pico-8 play session: no input (idle), after a click and taps of 🅾, ❎, 🅾+❎, 🅾 in the second before t = 0

[t = 1 s] idle ~1s (no d-pad/buttons)
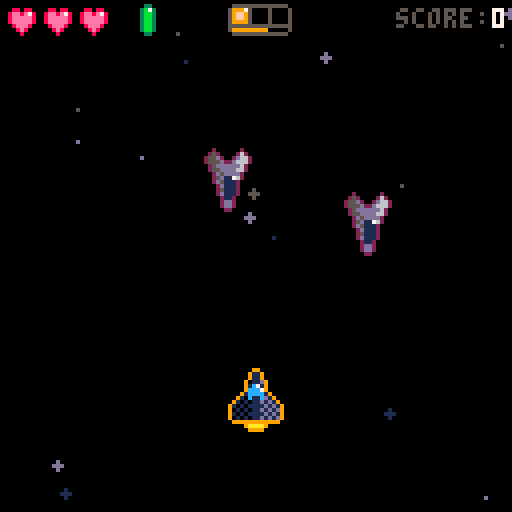
[t = 8 s] idle ~8s (no d-pad/buttons)
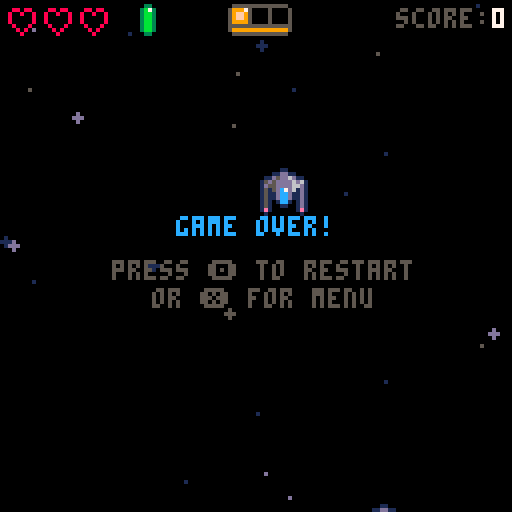

pico-8 cartridge
version 42
__lua__
-- ftf
-- by muffinman


----------------
----- INIT -----
----------------

function init_ship()
  ship = {
    x = 64,
    y = 100,
    speed = 3,

    shield = 0,

    lives = 3,
    hp = 10,
    max_hp = 10,
    energy = 3,
    max_energy = 3,

    power = 1,

    super = 2,

    fly_away_frame = -1,
    flown_away = false,

    r = 4,
    c = { x = 0, y = -1 },

    sprite = {
      still = { { 0, 1 }, { 16, 17 } },
      right = { { 2, 3 }, { 18, 19 } },
      left = { { 4, 5 }, { 20, 21 } },
    },

    x_dir = "still",
    y_dir = "up",

    animation_thrusters = {
      still = {
        still = { 32, 33 },
        up = { 34, 35 },
        down = { { { 36, 37 } }, { { 38, 39 } } }
      },
      right = {
        still = { 48, 49 },
        up = { 49, 50 },
        down = { 53, 54 }
      },
      left = {
        still = { 48, 51 },
        up = { 51, 52 },
        down = { 55, 56 }
      },
    },

    down_offsets = {
      still = { x = 0, y = -4, },
      right = { x = -4, y = -4, },
      left = { x = 4, y = -4, },
    },

    moved_to_boss_fight_position = false,

    draw = function()
      if (ship.lives == 0 or ship.hp == 0) then
        return
      end

      palt(0, false) -- make black non transparent
      palt(2, true)  -- ship transparent color
      local sprite = ship.sprite[ship.x_dir]
      multi_spr(sprite, ship.x, ship.y)
      palt()

      local thrusters = ship.animation_thrusters[ship.x_dir][ship.y_dir]
      local thrusters_offset = { x = 0, y = 10 }

      if (ship.y_dir == "down") then
        thrusters_offset = ship.down_offsets[ship.x_dir]
      end
      animate(thrusters, ship.x + thrusters_offset.x, ship.y + thrusters_offset.y, 5)

      -- hp and shield
      local won = ship.fly_away_frame > 0 or ship.flown_away == true

      if is_boss_fight_pending() == false and won == false then
        local shield_left = flr(ship.x - 2 - (ship.shield - 1) * 5 / 2)
        for i = 1, ship.shield do
          spr(221, shield_left + (i - 1) * 5, ship.y - 16)
        end

        -- hp
        draw_hp_bar(ship.hp, ship.max_hp, 95, 101)

        -- energy
        for i = 1, ship.energy do
          spr(202, 4, 116 - (i - 1) * 4)
        end
      end

      draw_col(ship)
    end
  }
end

function init_level()
  play_music()

  init_ship()

  score = 0
  added_boss_score = false

  hiscore = dget(50)
  hiscore_saved = false

  level_frame = 0

  game_over_start_frame = 0

  boss = {
    hp = 16,
    max_hp = 16,
    x = 64,
    y = -40,
    r = 40,
    c = { x = 0, y = -28 },
    moved_to_boss_fight_position = false,

    turn_start = -1,
    wind_up = 0,

    weak = 0,
    vulnerable = 0,

    sprite = {
      { 128, 129, 130, 131, 132, 133, 134, 135, 136 },
      { 144, 145, 146, 147, 148, 149, 150, 151, 152 },
      { 160, 161, 162, 163, 164, 165, 166, 167, 168 },
      { 176, 177, 178, 179, 180, 181, 182, 183, 184 }
    },
    sprite_halftone = {
      { 66,  67,  68,  69,  70,  71,  72,  73,  74 },
      { 82,  83,  84,  85,  86,  87,  88,  89,  90 },
      { 98,  99,  100, 101, 102, 103, 104, 105, 106 },
      { 114, 115, 116, 117, 118, 119, 120, 121, 122 }
    },

    move_key = "attack X2",
    move = function()
    end,

    set_next_move = function()
      if (boss.hp == boss.max_hp) then
        boss.move_key = "attack"
      else
        boss.move_key = rnd({ "attack", "heal" })
      end

      if (boss.move_key == "attack") then
        local bullets = ceil(rnd(3))
        boss.move = function(delta)
          boss_moves.attack(delta, bullets)
        end
        boss.move_key = boss.move_key .. " X" .. bullets
      else
        boss.move = boss_moves.heal
      end
    end,

    draw = function()
      if (boss.hp > 0) then
        local offset = 0
        if boss.moved_to_boss_fight_position then
          offset = flr(frame / 30) % 2

          if (ship.hp > 0) then
            -- move label
            print(boss.move_key, 64 - (#boss.move_key * 2), 1, 2)

            -- hp
            draw_hp_bar(boss.hp, boss.max_hp, 8, 12)
          end
        end

        palt(0, false) -- make black non transparent
        palt(7, true)  -- boss transparent color
        multi_spr(boss.sprite, boss.x, boss.y + offset)
        palt()

        if boss.weak > 0 then
          spr(218, boss.x + 40, boss.y + offset - 4)
          if boss.weak > 1 then
            print("X" .. boss.weak, boss.x + 50, boss.y + offset - 4, 14)
          end
        end
        if boss.vulnerable > 0 then
          spr(219, boss.x + 40, boss.y + offset - 12)
          if boss.vulnerable > 1 then
            print("X" .. boss.vulnerable, boss.x + 50, boss.y + offset - 12, 8)
          end
        end

        draw_col(boss)
      end
    end
  }

  boss_moves = {
    attack = function(delta, bullets)
      local x_positions = shuffle({ -6, 6, 0 })
      local start = 10
      -- boss move
      -- very dirty, but I was lazy to fix it

      for i = 1, bullets do
        local f = start + 12 * i - 1

        if (boss.wind_up == 0 and delta == f) then
          boss.wind_up = frame
        else
          if (f + 12) then
            spawn_enemy_bullet(boss, x_positions[i], 8)
          end
        end
      end
    end,
    heal = function(delta)
      -- delay a little bit
      if (boss.healed == true or delta < 20) then
        return;
      end

      local hp = flr(rnd(2)) + 1
      boss.hp = boss.hp + hp
      boss.healed = true
      play_sound(4)

      if (boss.hp > boss.max_hp) then
        boss.hp = boss.max_hp
      end
    end
  }

  boss.move = function(delta)
    boss_moves.attack(delta, 2)
  end

  card_sprites = {
    weak = {
      { 230, 231 },
      { 246, 247 }
    },
    bash = {
      { 232, 233 },
      { 248, 249 }
    },
    super = {
      { 234, 235 },
      { 250, 251 }
    },
    shield = {
      { 236, 237 },
      { 252, 253 }
    },
    attack = {
      { 238, 239 },
      { 254, 255 }
    },
  }

  sts = {
    turn = "player",
    selected_card = 1,
    mana = 3,
    deck = {
      "attack",
      "attack",
      "bash",
      "super",
      "attack",
      "shield",
      "shield",
      "attack",
      "attack",
      "shield",
      "weak",
      "attack",
      "shield",
      "shield",
    },
    pile = {},
    get_hand = function()
      local hand = {}
      for i = #sts.pile, #sts.pile - 4, -1 do
        if (i > 0) then
          add(hand, sts.pile[i])
          deli(sts.pile, i)
        end
      end

      -- we need to shuffle the pile again and deal the rest of the cards
      if (#hand < 5) then
        sts.pile = shuffle(sts.deck)
        for hand_index = 1, #hand do
          del(sts.pile, hand[hand_index])
        end


        for i = #sts.pile, 1, -1 do
          add(hand, sts.pile[i])
          deli(sts.pile, i)

          if (#hand == 5) then
            break
          end
        end
      end

      return hand
    end,
    hand = {},
    draw = function()
      if (is_boss_fight_pending() or ship.hp == 0) then
        return
      end

      local left = 64 - (8 * (#sts.hand - 1))

      if (sts.turn == "player") then
        for i = 1, #sts.hand do
          local card = sts.hand[i]

          if card != nil then
            local sprite = card_sprites[card]
            multi_spr(sprite, left + (i - 1) * 16, 116)
          end
        end

        local indicator_index = flr(frame / 20) % 2
        spr(198 + indicator_index, left + (sts.selected_card - 1) * 16 - 4, 100)
      end
    end,
    draw_pile = function()
      if (is_boss_fight_pending() or ship.hp == 0) then
        return
      end

      local top = 122 - #sts.pile * 4

      palt(0, false)
      palt(2, true)
      local card_sprite = { { 206, 207 }, { 222, 223 } }

      for i = 1, #sts.pile do
        multi_spr(card_sprite, 120, top + (i - 1) * 4)
      end

      palt()
    end,
  }

  sts.pile = shuffle(sts.deck);
  sts.hand = sts.get_hand();

  shot_delay = 8
  last_shot = -10 * shot_delay

  super_shot_delay = 60
  super_last_shot = -10 * super_shot_delay

  enemy_sprites = {
    {
      still = { { 6, 7 }, { 22, 23 } },
      right = { { 8, 9 }, { 24, 25 } },
      left = { { 10, 11 }, { 26, 27 } },
    },
    {
      still = { { 137, 138 }, { 153, 154 } },
      right = { { 137, 138 }, { 153, 154 } },
      left = { { 137, 138 }, { 153, 154 } },
    },
  }

  enemies = {}

  for i = 1, 5 do
    -- spawn first wave of enemies a bit further away -> from -192 to -128
    local y = rnd(64) - 192
    spawn_enemy(y)
  end

  bullet_animation = { 12, 13 }
  super_bullet_animation = { 43, 44 }
  bullets = {}

  enemy_bullet_animation = { 14, 15 }
  enemy_bullets = {}

  pickups = {}
end

function init_stars()
  stars = {}

  star_colors = { 5, 6, 13 }
  star_speeds = { 1 }

  for i = 1, 30 do
    stars[i] = {
      x = flr(rnd(128)),
      y = flr(rnd(256)) - 128,
      speed = 1,
      color = 1,
      r = rnd(2)
    }
  end
  for i = 1, 16 do
    stars[i] = {
      x = flr(rnd(128)),
      y = flr(rnd(256)) - 128,
      speed = 2,
      color = 5,
      r = rnd(2)
    }
  end
  for i = 1, 8 do
    stars[i] = {
      x = flr(rnd(128)),
      y = flr(rnd(256)) - 128,
      speed = 3,
      color = 13,
      r = rnd(2)
    }
  end
end

function init_menu()
  level = 1
  selected_setting = 1
  init_ship()
end

function _init()
  cartdata("muffinman_ftf")

  logo = {
    { 208, 209, 210, 211, 212, 213 },
    { 224, 225, 226, 227, 228, 229 },
    { 240, 241, 242, 243, 244, 245 }
  }

  -- 63 is used as a flag to determine if the game has been played before
  if (dget(63) != 1) then
    -- set default values
    dset(0, 1)  -- music on
    dset(1, 1)  -- sfx on

    dset(50, 0) -- hi score

    dset(63, 1) -- settings initialized
  end

  selected_setting = 1
  settings = {
    { key = "music", value = dget(0), },
    { key = "sfx",   value = dget(1) }
  }

  hiscore = dget(50)
  hiscore_saved = false

  debug = ""
  frame = 0
  level_frame = 0

  col_debug = false
  col_colors = { 8, 10 }

  animations = {}
  level = 1 -- home screen

  init_stars()
  init_ship()
end

-----------------
----- UTILS -----
-----------------

function get_super_progress()
  local progress = (frame - super_last_shot) / super_shot_delay
  if progress >= 1 then
    progress = 1
  end
  return progress
end

function move_to_position(x, y, obj, flag)
  if flag == nil then
    flag = "moved_to_boss_fight_position"
  end

  if obj[flag] then
    return
  end

  local direction = {
    x = x - obj.x,
    y = y - obj.y
  }

  local distance = sqrt(direction.x * direction.x + direction.y * direction.y)

  local speed = 2
  local dx = direction.x / distance * speed
  local dy = direction.y / distance * speed

  obj.x += dx
  obj.y += dy

  if (abs(obj.x - x) < 1.5 and abs(obj.y - y) < 1.5) then
    obj.x = x
    obj.y = y
    obj[flag] = true
  end
end

function is_boss_fight_pending()
  return ship.moved_to_boss_fight_position == false or boss.moved_to_boss_fight_position == false
end

-- draw multi sprite object
-- sprite - number[][] - sprite matrix representing multi sprite object
function multi_spr(sprite, x, y)
  local x_offset = #sprite[1] * 4
  local y_offset = #sprite * 4

  for d_y = 1, #sprite do
    for d_x = 1, #sprite[d_y] do
      spr(sprite[d_y][d_x], x + (d_x - 1) * 8 - x_offset, y + (d_y - 1) * 8 - y_offset)
    end
  end
end

-- x - number - x position of the sprite
-- y - number - y position of the sprite
-- frames - number[] | number[][][] - frames of the animation (single or multiple sprites per frame)
-- rate - number - rate of the animation (duration of the frame in global frames)
function animate(frames, x, y, rate)
  -- frame index
  local i = flr(frame / rate) % #frames + 1
  -- frame
  local frame = frames[i]

  if (type(frame) == "number") then
    -- single sprite
    spr(frame, x - 4, y - 4)
  else
    -- multi sprite
    multi_spr(frame, x, y)
  end
end

function collision(obj1, obj2)
  local dx = (obj1.x + obj1.c.x) - (obj2.x + obj2.c.x)
  local dy = (obj1.y + obj1.c.y) - (obj2.y + obj2.c.y)
  local dr = obj1.r + obj2.r

  -- check if objects are too far apart to collide
  if abs(dx) > dr or abs(dy) > dr then
    return false
  end

  -- avoiding sqrt calculation
  return dx * dx + dy * dy <= dr * dr
end

function draw_col(obj)
  if (col_debug) then
    local r = obj.r
    local i = flr(frame / 15) % 2 + 1
    local c = obj.c
    local x1 = obj.x + c.x - r
    local y1 = obj.y + c.y - r
    local x2 = obj.x + r + c.x - 1
    local y2 = obj.y + r + c.y - 1

    oval(x1 - 1, y1 - 1, x2 + 1, y2 + 1, 0)
    oval(x1 + 1, y1 + 1, x2 - 1, y2 - 1, 0)
    oval(x1, y1, x2, y2, col_colors[i])
  end
end

function shuffle(t)
  -- copy original table
  local temp = {}
  for i = 1, #t do
    add(temp, t[i])
  end

  -- shuffle the copy
  for i = #temp, 2, -1 do
    local j = flr(rnd(i)) + 1
    temp[i], temp[j] = temp[j], temp[i]
  end

  return temp
end

-----------------
----- SOUND -----
-----------------

function play_music()
  if (settings[1].value == 1) then
    if rnd(1) > 0.5 then
      music(0)
    else
      music(7)
    end
  end
end

function play_sound(sound_id)
  if (settings[2].value == 1) then
    sfx(sound_id)
  end
end

----------------------
----- ANIMATIONS -----
----------------------

function spawn_explosion(x, y, delay)
  add(animations, {
    delay = delay,
    start = -1,
    x = x,
    y = y,
    frames = { 45, 46, 47 },
    index = -1,
    rate = 3,
  })
end

function spawn_large_explosion(x, y, delay)
  add(animations, {
    delay = delay,
    start = -1,
    x = x,
    y = y,
    frames = {
      59,
      { { 60, 61 }, { 76, 77 } },
      { { 62, 63 }, { 78, 79 } },
    },
    index = -1,
    rate = 2,
  })
end

function spawn_explosions(x, y, x_offset, y_offset, count, delay)
  for i = 1, count do
    if rnd(1) > 0.5 then
      spawn_large_explosion(
        x + flr(rnd(x_offset) - x_offset / 2),
        y + flr(rnd(y_offset) - y_offset / 2),
        flr(rnd(delay))
      )
    else
      spawn_explosion(
        x + flr(rnd(x_offset) - x_offset / 2),
        y + flr(rnd(y_offset) - y_offset / 2),
        flr(rnd(delay))
      )
    end
  end
end

------------------------
----- GAME OBJECTS -----
------------------------

function spawn_bullet(x, y, direction, animation)
  if (y == nil) then
    y = ship.y - 8
  end

  if (direction == nil) then
    direction = { x = 0, y = 4 }
  end

  if (animation == nil) then
    animation = bullet_animation
  end

  add(bullets, {
    x = x,
    y = y,
    r = 2,
    c = { x = 0, y = -2 },
    animation = animation,
    direction = direction
  })

  play_sound(0)
end

function spawn_super_bullets(x, y)
  local bullet_positions = {
    {
      x = ship.x - 9,
      y = ship.y
    },
    {
      x = ship.x - 6,
      y = ship.y - 2
    },
    {
      x = ship.x - 3,
      y = ship.y - 4
    },
    {
      x = ship.x,
      y = ship.y - 6
    },
    {
      x = ship.x + 3,
      y = ship.y - 4
    },
    {
      x = ship.x + 6,
      y = ship.y - 2
    },
    {
      x = ship.x + 9,
      y = ship.y
    }
  }
  local bullet_directions = {
    {
      x = 4,
      y = 2
    },
    {
      x = 3,
      y = 3
    },
    {
      x = 2,
      y = 4
    },
    {
      x = 0,
      y = 4.5
    },
    {
      x = -2,
      y = 4
    },
    {
      x = -3,
      y = 3
    },
    {
      x = -4,
      y = 2
    }
  }

  for i = 1, #bullet_positions do
    local position = bullet_positions[i]
    local direction = bullet_directions[i]
    spawn_bullet(position.x, position.y, direction, super_bullet_animation)
  end
end

function spawn_enemy_bullet(e, x_offset, y_offset)
  if x_offset == nil then
    x_offset = 0
  end
  if y_offset == nil then
    y_offset = 0
  end

  local x = e.x + x_offset
  local y = e.y + y_offset
  local wind_up_delta = frame - e.wind_up

  if e.wind_up > 0 then
    if (wind_up_delta > 9) then
      -- shoot
      add(enemy_bullets, {
        x = x,
        y = y + 6,
        speed = 5,
        r = 2,
        c = { x = 0, y = 0 }
      })
      play_sound(0)
      e.wind_up = 0
    elseif (wind_up_delta > 6) then
      -- animation third frame
      spr(42, e.x - 4, e.y + 3)
    elseif (wind_up_delta > 3) then
      -- animation second frame
      spr(41, e.x - 4, e.y + 3)
    else
      -- animation first frame
      spr(40, e.x - 4, e.y + 3)
    end
  end
end

function spawn_enemy(y)
  local x = flr(rnd(112)) + 8 -- 8 - 119 (8 fee on each side)
  local type = flr(rnd(2)) + 1
  local speed = rnd(2) + 1
  local x_movement = 0

  if y == nil then
    y = flr(rnd(128)) * -1
  end

  if type == 1 then
    speed = rnd(2) + 3
    x_movement = rnd(32) + 16

    if rnd(1) > 0.5 then
      x_movement = x_movement * -1
    end
  end

  add(enemies, {
    x = x,
    y = y,
    r = 6,
    c = { x = 0, y = 0 },
    dir = "still",
    sprite = enemy_sprites[type],
    speed = speed,
    start_x = x,
    start_frame = frame,
    x_movement = x_movement,
    wind_up = 0,
  })
end

------------------
----- UPDATE -----
------------------

----- UPDATE STS

function update_boss_collisions()
  -- boss / bullets collisions
  for bi = #bullets, 1, -1 do
    local b = bullets[bi]

    if collision(b, boss) then
      boss.hp -= 1
      play_sound(1)
      deli(bullets, bi)

      if boss.vulnerable > 0 then
        boss.hp -= 1
      end

      if (boss.hp <= 0) then
        if added_boss_score == false then
          score += 50 + (ship.hp * 10)
          added_boss_score = true
        end

        add(animations, {
          start = frame,
          x = boss.x,
          y = boss.y,
          bg_color = 7,
          frames = {
            boss.sprite,
            boss.sprite_halftone,
            boss.sprite,
            boss.sprite_halftone,
            boss.sprite,
            boss.sprite_halftone,
            boss.sprite,
            boss.sprite_halftone,
            boss.sprite,
            boss.sprite_halftone,
          },
          index = -1,
          rate = 5,
        })
        spawn_explosions(boss.x, boss.y, 64, 28, 60, 60)

        ship.fly_away_frame = frame + 30
      else
        spawn_large_explosion(b.x, b.y)
      end
    end
  end

  -- ship / enemy bullets collisions
  for bi = #enemy_bullets, 1, -1 do
    local b = enemy_bullets[bi]

    if collision(b, ship) then
      local hit = 2
      if boss.weak > 0 then
        hit = 1
      end

      -- save a copy
      local ship_shield = ship.shield

      -- update the shields
      ship.shield -= hit
      if ship.shield <= 0 then
        ship.shield = 0
      end

      -- debug = debug .. "s:" .. ship_shield .. " h:" .. hit .. "\n"

      -- reduce the hit
      hit = hit - ship_shield
      if hit <= 0 then
        hit = 0
      end

      -- finally remove the hp
      ship.hp -= hit

      play_sound(1)
      deli(enemy_bullets, bi)

      if (ship.hp <= 0) then
        ship.hp = 0
        spawn_explosions(ship.x, ship.y, 12, 12, 10, 15)
      else
        spawn_explosion(b.x, b.y)
      end
    end
  end
end

function update_boss_fight()
  if (ship.flown_away) or (ship.hp <= 0) then
    update_game_over()
  elseif (#enemies == 0) then
    if is_boss_fight_pending() then
      move_to_position(64, 85, ship)
      move_to_position(64, 31, boss)
    else
      -- boss fight

      -- select card
      if btnp(0) then
        sts.selected_card = sts.selected_card - 1
        if sts.selected_card < 1 then
          sts.selected_card = 1
        end
      elseif btnp(1) then
        sts.selected_card = sts.selected_card + 1
        if sts.selected_card > #sts.hand then
          sts.selected_card = #sts.hand
        end
      end

      -- play card
      if btnp(4) then
        local card = sts.hand[sts.selected_card]

        local energy_costs = {
          attack = 1,
          shield = 1,
          super = 2,
          bash = 2,
          weak = 2
        }

        local energy_cost = energy_costs[card]

        if (energy_cost > ship.energy) then
          return
        end

        if (card == "attack") then
          spawn_bullet(ship.x)
        elseif (card == "shield") then
          ship.shield += 1
          play_sound(7)
        elseif (card == "super") then
          spawn_super_bullets()
        elseif (card == "bash") then
          add(animations, {
            start = -1,
            x = 64,
            y = 61,
            frames = {
              { { 216 }, { 216 }, { 216 }, { 216 } },
              { { 217 }, { 217 }, { 217 }, { 217 } },
              { { 216 }, { 216 }, { 216 }, { 216 } },
              { { 217 }, { 217 }, { 217 }, { 217 } },
              { { 216 }, { 216 }, { 216 }, { 216 } },
              { { 217 }, { 217 }, { 217 }, { 217 } },
              { { 216 }, { 216 }, { 216 }, { 216 } },
            },
            index = -1,
            rate = 2,
          })
          boss.vulnerable += 2
          play_sound(6)
        elseif (card == "weak") then
          add(animations, {
            start = -1,
            x = 64,
            y = 61,
            frames = {
              { { 214 }, { 214 }, { 214 }, { 214 } },
              { { 215 }, { 215 }, { 215 }, { 215 } },
              { { 214 }, { 214 }, { 214 }, { 214 } },
              { { 215 }, { 215 }, { 215 }, { 215 } },
              { { 214 }, { 214 }, { 214 }, { 214 } },
              { { 215 }, { 215 }, { 215 }, { 215 } },
              { { 214 }, { 214 }, { 214 }, { 214 } },
            },
            rate = 2,
            index = -1,
          })

          boss.weak += 2
          play_sound(5)
        end

        ship.energy -= energy_cost

        deli(sts.hand, sts.selected_card)
        if sts.selected_card > #sts.hand then
          sts.selected_card = #sts.hand
        end

        -- switch to boss turn
        if #sts.hand == 0 or ship.energy == 0 then
          sts.turn = "boss"
          sts.selected_card = 1
          boss.turn_start = frame
        end
      end

      if (ship.fly_away_frame > 0 and frame > ship.fly_away_frame and ship.flown_away == false) then
        ship.y_dir = "up"
        move_to_position(64, -32, ship, "flown_away")
      end

      update_boss_collisions()
    end

    if (sts.turn == "boss" and boss.hp > 0) then
      delta = frame - boss.turn_start

      boss.move(delta)

      -- end turn
      if delta > 60 then
        boss.turn_start = -1
        boss.healed = false

        boss.set_next_move()

        if (boss.vulnerable > 0) then
          boss.vulnerable -= 1
        end

        if (boss.weak > 0) then
          boss.weak -= 1
        end

        if (ship.hp > 0) then
          -- switch to player turn
          ship.shield = 0
          ship.energy = ship.max_energy
          sts.turn = "player"
          sts.hand = sts.get_hand()
        end
      end
    end
  end

  update_move_objects()
end

----- UPDATE SHMUP

function update_collisions()
  -- bullets / enemies collisions
  for bi = #bullets, 1, -1 do
    local b = bullets[bi]

    for ei = #enemies, 1, -1 do
      local e = enemies[ei]
      if collision(e, b) then
        b.hit = true
        deli(bullets, bi)
        deli(enemies, ei)
        spawn_large_explosion(e.x, e.y)
        spawn_enemy()
        play_sound(2)
        score += 6

        local rotation_speed = rnd(1) + 1

        local pickup_options = {
          {
            condition = ship.power < 3,
            type = "power",
            sprite = { 80, 81 },
          },
          {
            condition = ship.lives < 3,
            type = "hp",
            sprite = { 29, 30 },
          },
          {
            condition = ship.super < 3,
            type = "super",
            sprite = { 96, 97 },
          }
        }

        local p = rnd(pickup_options)

        local radius = flr(rnd(5)) + 17
        if (rnd(1) > 0.5) then
          radius = radius * -1
        end

        if (p.condition and rnd(1) > 0.8) then
          add(pickups, {
            center = { x = e.x - cos(frame * 0.01 * rotation_speed) * radius, y = e.y - sin(frame * 0.01 * rotation_speed) * radius },
            radius = radius,
            x = e.x,
            y = e.y,
            type = p.type,
            sprite = p.sprite,
            speed = 1,
            rotation_speed = rotation_speed,
            r = 5,
            c = { x = 0, y = 0 },
          })
        elseif (#sts.deck <= 17) and rnd(1) > 0.98 then
          -- user starts with 14 cards, and can add only 3 more
          local cards_options = {
            {
              type = "weak",
              sprite = { card_sprites.weak }
            },
            {
              type = "super",
              sprite = { card_sprites.super }
            },
            {
              type = "bash",
              sprite = { card_sprites.bash }
            }
          }
          local card = rnd(cards_options)

          add(pickups, {
            center = { x = e.x - cos(frame * 0.01 * rotation_speed) * radius, y = e.y - sin(frame * 0.01 * rotation_speed) * radius },
            radius = radius,
            x = e.x,
            y = e.y,
            type = card.type,
            sprite = card.sprite,
            speed = 1,
            rotation_speed = rotation_speed,
            r = 6,
            c = { x = 0, y = 0 },
          })
        end
        break
      end
    end
  end

  -- ship / enemy collisions
  for ei = #enemies, 1, -1 do
    local e = enemies[ei]

    if collision(e, ship) then
      if ship.lives > 0 then
        ship.lives -= 1
        play_sound(1)
        deli(enemies, ei)
        if (ship.lives == 0) then
          spawn_explosions(ship.x, ship.y, 12, 12, 10, 15)
        else
          spawn_explosion(e.x, e.y)
        end
      end
    end
  end

  -- ship / enemy bullets collisions
  for bi = #enemy_bullets, 1, -1 do
    local b = enemy_bullets[bi]

    if collision(b, ship) then
      if ship.lives > 0 then
        ship.lives -= 1
        play_sound(1)
        deli(enemy_bullets, bi)

        if (ship.power > 1) then
          ship.power -= 1
        end

        if (ship.lives == 0) then
          spawn_explosions(ship.x, ship.y, 12, 12, 10, 15)
        else
          spawn_explosion(b.x, b.y)
        end
      end
    end
  end

  -- ship / pickups collisions
  for pi = #pickups, 1, -1 do
    local p = pickups[pi]

    if collision(p, ship) then
      if ship.lives > 0 then
        play_sound(3)
        deli(pickups, pi)

        if p.type == "power" and ship.power < 3 then
          ship.power += 1
        elseif p.type == "hp" and ship.lives < 3 then
          ship.lives += 1
        elseif p.type == "super" and ship.super < 3 then
          ship.super += 1
        elseif p.type == "weak" or p.type == "super" or p.type == "bash" then
          add(sts.deck, p.type)
        end
      end
    end
  end
end

function update_level()
  ship.y_dir = "still"

  if (ship.lives > 0 and level == 2) then
    -- add enemy to increase difficulty every 180 frames (6 seconds)
    if (level_frame % 180 == 0) then
      spawn_enemy()
    end

    -- vertical movement
    if btn(2) == btn(3) then
    elseif btn(2) then
      -- up
      ship.y -= ship.speed
      ship.y_dir = "up"

      if (ship.y < 8) then
        ship.y = 8
      end
    elseif btn(3) then
      -- down
      ship.y += ship.speed
      ship.y_dir = "down"

      if (ship.y > 118) then
        ship.y = 118
      end
    end

    -- horizontal movement
    ship.x_dir = "still"

    if btn(0) == btn(1) then
    elseif btn(0) then
      -- left
      ship.x -= ship.speed
      ship.x_dir = "left"
      if (ship.x < 8) then
        ship.x = 8
      end
    elseif btn(1) then
      -- right
      ship.x += ship.speed
      ship.x_dir = "right"
      if (ship.x > 120) then
        ship.x = 120
      end
    end


    -- fire
    if btnp(4) or btn(4) then
      if (frame - last_shot) > shot_delay then
        last_shot = frame

        local bullet_x_positions = {
          { ship.x },
          { ship.x - 4, ship.x + 4 },
          { ship.x - 8, ship.x,    ship.x + 8 }
        }

        local positions = bullet_x_positions[ship.power]
        for i = 1, #positions do
          spawn_bullet(positions[i])
        end

        if (score > 0) then
          score -= ship.power
        end
      end
    end

    -- super
    if btnp(5) or btn(5) then
      if get_super_progress() == 1 and ship.super > 0 and level_frame > 10 then
        super_last_shot = frame

        spawn_super_bullets()

        ship.super -= 1
        if (score > 8) then
          score -= 8
        end
      end
    end
  else
    update_game_over()
  end

  update_move_objects()
  update_collisions()

  if (level_frame == 1000) and (ship.lives > 0) then
    ship.max_hp = 10 + flr(score / 80)
    ship.hp = ship.max_hp
    ship.max_energy = 3 + flr(score / 200)
    ship.energy = ship.max_energy
    level = 3
    ship.y_dir = "still"
    ship.x_dir = "still"
    ship.r = 5
    for i = 1, #enemies do
      enemies[i].speed *= 3
    end
  end
end

----- GENERAL

function update_active_menu()
  if btnp(5) or btnp(4) then
    init_level()
    level = 2
  end

  if (btnp(2)) then
    selected_setting = (selected_setting - 1) % #settings
  elseif (btnp(3)) then
    selected_setting = (selected_setting + 1) % #settings
  end

  if (selected_setting == 0) then
    selected_setting = #settings
  end

  if (btnp(0) or btnp(1)) then
    if settings[selected_setting].value == 1 then
      settings[selected_setting].value = 0
      dset(selected_setting - 1, 0)
    else
      settings[selected_setting].value = 1
      dset(selected_setting - 1, 1)
    end
  end
end

function update_game_over()
  if (game_over_start_frame == 0) then
    game_over_start_frame = frame
  end

  -- add slight delay before you can restart the level

  if (frame - game_over_start_frame > 30) then
    -- game over
    if btnp(4) then
      init_level()
      level = 2
    end
    if btnp(5) then
      init_menu()
    end
  end

  if (hiscore_saved == false and score > hiscore) then
    hiscore = score
    dset(50, hiscore)
    hiscore_saved = true
  end
end

function update_move_objects()
  -- move each bullet
  for i = #bullets, 1, -1 do
    local b = bullets[i]
    b.x = b.x - b.direction.x
    b.y = b.y - b.direction.y
    if b.y < 0 then
      del(bullets, b)
    end
  end

  for i = #enemy_bullets, 1, -1 do
    local b = enemy_bullets[i]
    b.y = b.y + b.speed
    if b.y > 132 then
      del(enemy_bullets, b)
    end
  end

  -- move each enemy
  for i = #enemies, 1, -1 do
    local delta = frame - enemies[i].start_frame
    local e = enemies[i]
    local s = sin(delta * 0.01)
    e.y = e.y + e.speed
    e.x = e.start_x + s * e.x_movement
    if (s > 0.1) then
      e.dir = "right"
    elseif (s < -0.1) then
      e.dir = "left"
    else
      e.dir = "still"
    end

    if e.speed < 3 and e.y > 0 and e.y < 20 then
      if (rnd(1) > 0.9 and e.wind_up == 0) then
        e.wind_up = frame
      end
    end

    if e.y > 140 then
      del(enemies, e)

      if (level == 2) then
        spawn_enemy()
      end
    end
  end

  -- move pickups
  for i = #pickups, 1, -1 do
    local p = pickups[i]
    p.center.y += p.speed
    p.x = p.center.x + cos(frame * 0.01 * p.rotation_speed) * p.radius
    p.y = p.center.y + sin(frame * 0.01 * p.rotation_speed) * p.radius
  end
end

----- MAIN UPDATE LOOP

function _update()
  frame = frame + 1
  level_frame = level_frame + 1

  if level == 1 then
    update_active_menu()
  elseif level == 2 then
    update_level()
  elseif level == 3 then
    update_boss_fight()
  end

  -- move each star
  for i = 1, #stars do
    stars[i].y = stars[i].y + stars[i].speed * 0.5
    if stars[i].y > 127 then
      stars[i].x = flr(rnd(128))
      stars[i].y = flr(rnd(128)) * -1
    end
  end

  -- animations
  for i = #animations, 1, -1 do
    local a = animations[i]
    local delay = a.delay or 0

    if (a.start == -1) then
      a.start = frame + delay
    end

    local delta = frame - a.start

    if (delta > 0) then
      a.index = flr(delta / a.rate) + 1

      if (a.index > #a.frames) then
        deli(animations, i)
      end
    end
  end
end

----------------
----- DRAW -----
----------------

function draw_hp_bar(hp, max_hp, top, bottom)
  local point_width = 3
  local bar_width = max_hp * point_width
  local left = 64 - bar_width / 2

  rectfill(left, top, left + bar_width, bottom, 1);

  for i = 0, max_hp - 1 do
    local x = left + 1 + i * point_width;

    if i < hp then
      rectfill(x, top + 1, x + point_width - 2, bottom - 1, 8);
      rectfill(x + point_width - 2, top + 1, x + point_width - 2, top + 1, 7)
    else
      rectfill(x, top + 1, x + point_width - 2, bottom - 1, 0);
    end
  end
end

function draw_stars()
  for i = 1, #stars do
    local y = stars[i].y
    local x = stars[i].x
    circfill(x, y, stars[i].r, stars[i].color)
  end
end

function draw_bullets()
  for i = 1, #bullets do
    local y = bullets[i].y
    local x = bullets[i].x
    animate(bullets[i].animation, x, y, 10)
    draw_col(bullets[i])
  end
end

function draw_enemy_bullets()
  for i = 1, #enemy_bullets do
    local b = enemy_bullets[i]
    local y = b.y
    local x = b.x
    animate(enemy_bullet_animation, x, y, 10)
    draw_col(b)
  end
end

function draw_enemies()
  for i = 1, #enemies do
    local e = enemies[i]
    local y = e.y
    local x = e.x
    multi_spr(e.sprite[e.dir], x, y)
    spawn_enemy_bullet(e)
    draw_col(e)
  end
end

function draw_animations()
  for i = 1, #animations do
    local a = animations[i]

    if (a.bg_color) then
      palt(0, false)         -- make black non transparent
      palt(a.bg_color, true) -- transparent color
    end

    if (a.index > 0) then
      local frame = a.frames[a.index]

      if (type(frame) == "number") then
        -- single sprite
        spr(frame, a.x - 4, a.y - 4)
      else
        -- multi sprite
        multi_spr(frame, a.x, a.y)
      end
    end

    if (a.bg_color) then
      palt() -- reset
    end
  end
end

function draw_pickups()
  for i = 1, #pickups do
    local p = pickups[i]
    animate(p.sprite, p.x, p.y, 10)
    draw_col(p)
  end
end

function draw_shmup_ui()
  draw_super_ui()

  for i = 1, 3 do
    if (i <= ship.lives) then
      spr(30, 2 + (i - 1) * 9, 2)
    else
      spr(31, 2 + (i - 1) * 9, 2)
    end
  end

  for i = 1, ship.power do
    local x = 28 + i * 5
    -- rectfill(x, 2, x + 1, 8, 11)
    spr(12, x, 1)
  end
end

function draw_score_and_game_over()
  local score_len = #tostr(score)
  print("score:", 103 - score_len * 4, 2, 5)
  print(score, 127 - score_len * 4, 2, 7)

  if (ship.lives == 0 or ship.hp == 0) then
    local msg = "game over!"
    print(msg, 64 - #msg * 2, 54, 12)

    if (game_over_start_frame > 0 and frame - game_over_start_frame > 30) then
      msg = "press 🅾️ to restart"
      print(msg, 64 - #msg * 2, 65, 5)
      msg = "or ❎ for menu"
      print(msg, 64 - #msg * 2, 72, 5)
    end

    if (hiscore_saved) then
      msg = "new hiscore!"
      print(msg, 64 - #msg * 2, 85, 7)
    end

    music(-1, 500)
    return
  end
end

function draw_menu()
  palt(0, false) -- make black non transparent
  palt(2, true)  -- ship transparent color
  multi_spr(logo, 64, 30)
  palt()

  local msg = "by muffinman"
  print(msg, 64 - #msg * 2, 44, 5)
  msg = "press ❎ or 🅾️ to start"
  print(msg, 64 - #msg * 2, 56, 12)

  msg = "hiscore: " .. hiscore
  print(msg, 64 - #msg * 2, 118, 7)

  local top = 64
  local left = 46

  for i = 1, #settings do
    local v = settings[i].value
    local key = settings[i].key
    local value = "on"
    if v == 0 then
      value = "off"
    end
    local str = key .. ": " .. value

    if selected_setting == i then
      print("*", left - 6, top + i * 7, 9)
    end
    print(str, left, top + i * 7, 7)
  end
end

function draw_splash()
  ship.y = 90
  local msg = "by muffinman"
  print(msg, 64 - #msg * 2, 54, 5)

  multi_spr({ { 62, 63 }, { 78, 79 } }, 20, 40)
  -- spr(12, 66, 55)
  -- spr(12, 60, 75)

  -- multi_spr({ { 8, 9 }, { 24, 25 } }, 40, 70)
  multi_spr({ { 137, 138 }, { 153, 154 } }, 104, 50)
  spr(14, 100, 60)

  palt(0, false) -- make black non transparent
  palt(2, true)  -- ship transparent color
  multi_spr(logo, 64, 40)
  palt()
end

function draw_super_ui()
  local super_progress = get_super_progress()
  local left = 57

  local outline = 5
  local fill = 9
  local progress_color = 9

  if (ship.super == 0) then
    progress_color = 13
  end

  line(left, 2, left, 7, outline)
  line(left + 5, 2, left + 5, 5, outline)
  line(left + 10, 2, left + 10, 5, outline)
  line(left + 15, 2, left + 15, 7, outline)

  line(left + 1, 1, left + 14, 1, outline)
  line(left + 1, 6, left + 14, 6, outline)
  line(left + 1, 8, left + 14, 8, outline)

  line(left + 1, 7, left + flr(super_progress * 14), 7, progress_color)

  for i = 0, ship.super - 1 do
    local x = left + i * 5 + 1
    rectfill(x, 2, x + 3, 5, fill)
    rectfill(x + 1, 3, x + 2, 4, 15)
    line(x + 3, 2, x + 3, 2, 7)
  end
end

function _draw()
  cls()

  draw_stars()

  if (level == 1) then
    draw_menu()
    -- draw_splash()
  else
    draw_enemies()
    draw_enemy_bullets()
    draw_bullets()
    draw_pickups()

    if (level == 3) then
      boss.draw()
      draw_score_and_game_over()

      if (ship.fly_away_frame == -1 and ship.flown_away == false) then
        sts.draw()
        sts.draw_pile()
      end

      if (ship.flown_away) then
        local msg = "congratulations!"
        print(msg, 64 - #msg * 2, 23, 9)
        msg = "and thank you for playing"
        print(msg, 64 - #msg * 2, 30, 9)
        msg = "fIGHT THE fIRE"
        print(msg, 64 - #msg * 2, 37, 12)
        msg = "an homage to old shoot em ups"
        print(msg, 64 - #msg * 2, 48, 7)
        msg = "and slay the spire"
        print(msg, 64 - #msg * 2, 55, 7)
        msg = "press 🅾️ to restart"
        print(msg, 64 - #msg * 2, 70, 5)
        msg = "or ❎ for menu"
        print(msg, 64 - #msg * 2, 77, 5)

        if (hiscore_saved) then
          msg = "new hiscore!"
          print(msg, 64 - #msg * 2, 92, 7)
        end

        music(-1, 3000)
      end
    else
      draw_shmup_ui()
      draw_score_and_game_over()
    end
    -- print(level_frame, 2, 20)
  end

  ship.draw()
  draw_animations()

  print(debug, 2, 2, 7)
end
__gfx__
22222229922222222222222992222222222222299222222200020000000020000000200000020000000020000002000000033000000bb00000088000000ee000
222222911922222222222291192222222222229119222222002520000002620000025200002620000002520000262000003b730000b77b00008e780000e77e00
2222229119222222222222911922222222222291192222220255d220022d662000255d2002d6620000255d2002d66200003bb30000b77b00008ee80000e77e00
222229011d9222222222291119222222222222911192222202555dd22dd66620002555d22d666200002555d22d666200003bb30000b77b00008ee80000e77e00
2222291c719222222222290171922222222229171d9222220025d5dddd6d620000025dddddd6200000025dddddd62000003bb30000b77b00008ee80000e77e00
222229ccc79222222222291cc7922222222229cc7192222200255dddddd66200000255dddd662000000255dddd662000003bb30000b77b0000088000000ee000
222291cccc1922222222290ccc922222222229cccd9222220002d5dddd6d200000002d5dddd2000000002dddd6d20000003bb30000b77b000000000000000000
222910c11cd192222222901cccd92222222290ccc1d9222200025dd17dd62000000025d117620000000025117d62000000033000000bb0000000000000000000
229101011d1d1922222291011d192222222291011d19222200002d111762000000002d51112000000000021116d2000000000000077077000880880008808800
2910101111d1d1922229101111d192222229101111d1922200002d1111d20000000002d111200000000002111d20000000000000788788708ee8e78080080080
290101011d1d1d92222901011d1d9222222901011d1d922200000211112000000000025111200000000002111620000000000000788888708eeeee8080000080
2910101111d1d1922229101111d192222229101111d192220000021111200000000002d111200000000002111d20000000000000788888708eeeee8080000080
290101011d1d1d92222901011d1d9222222901011d1d9222000000211200000000000021120000000000002112000000000000000788870008eee80008000800
2299999999999922222299999999222222229999999922220000002dd20000000000002dd20000000000002dd20000000000000000787000008e800000808000
2222222222222222222222222222222222222222222222220000002dd20000000000002dd20000000000002dd200000000000000000700000008000000080000
22222222222222222222222222222222222222222222222200000002200000000000000220000000000000022000000000000000000000000000000000000000
09aaaa9009aaaa9009aaaa9009aaaa90000000000000000000000000000000000000000000000000000000000000000000000000000000000000000000990000
00999900009aa90009aaaa9009aaaa900000000000000000000000000000000000000000000000000000000000099000000990000000000000fff00009000000
0000000000099000009aa90009aaaa90000000000000000000000000000000000000000000088000000ee000009f790000997900000770000ff0000090000000
000000000000000000099000009aa90000090000000090000000000000000000000ee000008ee80000e77e0009fff79009999790007777000f0000f090000009
00000000000000000000000000099000009a90000009a9000009000000009000000ee000008ee80000e77e0009ffff9009999990007777000f0000f090000009
00000000000000000000000000000000009a90000009a900009a90000009a9000000000000088000000ee000009ff90000999900000770000ff00ff090000009
00000000000000000000000000000000009a90000009a900009a90000009a90000000000000000000000000000099000000990000000000000ffff0009000090
00000000000000000000000000000000009a00000000a900009a00000000a9000000000000000000000000000000000000000000000000000000000000999900
009aa900009aa900009aa900009aa900009aa9000000000000000000000000000000000000000000000000000000000000000000000000000000000000000000
000990000009a900009aa900009a9000009aa9000000000000000000000000000000000000000000000000000077770000000000000000000000000000000000
00000000000090000009a90000090000009a90000000000000000000000000000000000000000000000000000777777000000000000000000000009999000000
000000000000000000009000000000000009000000000900000000000090000000000000000000000000000007777770000000ffff0000000000999000090000
000000000000000000000000000000000000000000009a000000090000a90000009000000000000000000000077777700000ff7777ff00000009f90000009000
000000000000000000000000000000000000000000009a0000009a0000a9000000a900000000000000000000077777700000f777007f00000009900000000000
000000000000000000000000000000000000000000009a0000009a0000a9000000a90000000000000000000000777700000f77700007f000009f900000000900
000000000000000000000000000000000000000000000a0000000a0000a0000000a00000000000000000000000000000000f77700007f000009f900000000900
000000000000000077777777777777777777777777777777717171777777777777777777777777717777777700000000000f77770077f000009f900000000900
000000000000000077777777177777777777777777777777170707077777777777777777777777771777777700000000000f77777777f000009ff90000009900
0000000000000000777777727777777777777777777777717171717177777777777777777777777171777777000000000000f777777f00000009ff9000099000
0000000000000000777777271777777777777777777777772727272717777777777777777777777707177777000000000000ff7777ff00000009fff9999f9000
000000000000000077777271777777777777777777777772727272727177777777777777777777777071777700000000000000ffff000000000099ffff990000
00000000000000007777272777777777777777777777771727272727277777777777777777777777170717770000000000000000000000000000009999000000
00000000000000007772727177777177777777777777717272727272727777777771777777777777707071770000000000000000000000000000000000000000
0000000000000000772727277777171777776777777717272727272727d777777717177777677777170707170000000000000000000000000000000000000000
007777000055550072727271777776777771717777717d7272727272727d71777776777771717777727070710000000000000000000000000000000000000000
0700007005000050172727271717171717171717172727272707072727d7d7171717171717171717170707070000000000000000000000000000000000000000
70033007500bb0057272727d7d7d7d7d7d7d7d7d7272727270717d72727d7d7d7d7d7d7d7d7d7d72727070710000000000000000000000000000000000000000
703b730750b77b0577272727d7d7d7d7d7d7d7d7272727272717170727d7d7d7d7d7d7d7d7d7d7d7272707170000000000000000000000000000000000000000
703bb30750b77b057172727d7d7d7d7d7d7d7d7d7272727271717170727d7d7d7d7d7d7d7d7d7d72727272770000000000000000000000000000000000000000
70033007500bb00577272727d7d7d7d7d7d7d7d7d72727270717171727d7d7d7d7d7d7d7d7d7d7d7272727170000000000000000000000000000000000000000
0700007005000050777272717d7d7d7d71717d7d7d727272717171707d7d7d7d7d7d717d7d7d7d71727271770000000000000000000000000000000000000000
0077770000555500771727277717d7d7176717d7d7d727272717170727d7d7d7d7d76767d7d7d717172727770000000000000000000000000000000000000000
00777700005555007772727177717d717d76717d7d727272727170727d7d7d7d7d7676767d717777727271770000000000000000000000000000000000000000
07000070050000507777272777777717d7676717d7d727272707172727d7d7d7d717676717177777172717770000000000000000000000000000000000000000
70099007500ff00577717271777777717d7671717d7d7272727170727d7d7d717776767677777777727277770000000000000000000000000000000000000000
709f790750f77f057777272777777777d7676777771727272707172727d7d7177717676717777777172717770000000000000000000000000000000000000000
709ff90750f77f0577777271777777717d76717771717272707171727d7176777776767677777777727177770000000000000000000000000000000000000000
70099007500ff005777717277777777717671777776777170717d717271717177777676777777777172777770000000000000000000000000000000000000000
07000070050000507777727177777777717177777171777171717d70777776777777717777777777727177770000000000000000000000000000000000000000
00777700005555007777771777777777777777777767777707171717177717177777777777777777771777770000000000000000000000000000000000000000
00000000000000007777777777777777777777777171777171717170777776777777777777777777777777770000000000000000000000000000000000000000
00000000000000007777777777777777777777777767777707171717177717177777777777777777777777770000000000000000000000000000000000000000
00000000000000007777777777777777777777777777777770717171777771777777777777777777777777770000000000000000000000000000000000000000
00000000000000007777777777777777777777777777777717171707777777777777777777777777777777770000000000000000000000000000000000000000
00000000000000007777777777777777777777777777777771717077777777777777777777777777777777770000000000000000000000000000000000000000
00000000000000007777777777777777777777777777777777170777777777777777777777777777777777770000000000000000000000000000000000000000
00000000000000007777777777777777777777777777777777717777777777777777777777777777777777770000000000000000000000000000000000000000
00000000000000007777777777777777777777777777777777777777777777777777777777777777777777770000000000000000000000000000000000000000
77777777177777777777777777777777711111177777777777777777777777717777777700000000000000000000000000000000000000000000000000000000
77777771177777777777777777777777100000017777777777777777777777711777777700000001100000000000000000000000000000000000000000000000
7777771217777777777777777777777111111111177777777777777777777771217777770000011dd11000000000000000000000000000000000000000000000
77777120177777777777777777777771222222221777777777777777777777710217777700011d5dd6d110000000000000000000000000000000000000000000
7777120177777777777777777777771222222222217777777777777777777777102177770015d5dddd6d61000000000000000000000000000000000000000000
777120217777777777777777777777122222222221777777777777777777777712021777001d55dddd66d1000000000000000000000000000000000000000000
771202017777717777771777777771222222222222177777777177777717777710202177001515dc7d61d1000000000000000000000000000000000000000000
71202021777716177771617777771d222222222222d17777771617777161777712020217001511dccd11d1000000000000000000000000000000000000000000
1202022177771617777161777711dd222222222222dd1177771617777161777712202021001511dccd11d1000000000000000000000000000000000000000000
102020211111111111111111112d2d222200002222d2d2111111111111111111120202010015101cc101d1000000000000000000000000000000000000000000
1202022d2dddddddddddddddd2d2d22220111d02222d2d2dddddddddddddddd2d2202021001510011001d1000000000000000000000000000000000000000000
71202222dddddddddddddddd2d2d2d222011110222d2d2d2dddddddddddddddd22220217001e10000001e1000000000000000000000000000000000000000000
7122222d2dddddddddddddddd2d2d22201111110222d2d2dddddddddddddddd2d222221700010000000010000000000000000000000000000000000000000000
71222222dddddddddddddddddd2d2d220111111022d2d2dddddddddddddddddd2222221700000000000000000000000000000000000000000000000000000000
771222211dddddddd111ddddddd2d2d2011111102d2d2ddddddd111dddddddd11222217700000000000000000000000000000000000000000000000000000000
77122221711ddddd16661ddddddd2d222011110222d2ddddddd16661ddddd1171222217700000000000000000000000000000000000000000000000000000000
7712222177711dd16d6661ddddd2d2d2220110222d2d2ddddd16d6661dd117771222217700000000000000000000000000000000000000000000000000000000
7771222177777111d666611ddddd2d222201102222d2ddddd11d6666111777771222177700000000000000000000000000000000000000000000000000000000
77712221777777716d6661711dddd2d2220110222d2dddd11716d666177777771222177700000000000000000000000000000000000000000000000000000000
7771222177777771d6666177711d2d222201102222d2d117771d6666177777771222177700000000000000000000000000000000000000000000000000000000
77771221777777716d666177716112d2201111022d2116177716d666177777771221777700000000000000000000000000000000000000000000000000000000
777712217777777716661777716171120111d1102117161777716661777777771221777700000000000000000000000000000000000000000000000000000000
7777122177777777711177777161777101111d101777161777771117777777771221777700000000000000000000000000000000000000000000000000000000
7777711777777777777777777161777101111d101777161777777777777777777117777700000000000000000000000000000000000000000000000000000000
77777777777777777777777771617771011111101777161777777777777777777777777700000000000000000000000000000000000000000000000000000000
77777777777777777777777771617771011111101777161777777777777777777777777700000000000000000000000000000000000000000000000000000000
77777777777777777777777777177777101111017777717777777777777777777777777700000000000000000000000000000000000000000000000000000000
77777777777777777777777777777777101111017777777777777777777777777777777700000000000000000000000000000000000000000000000000000000
77777777777777777777777777777777710110177777777777777777777777777777777700000000000000000000000000000000000000000000000000000000
77777777777777777777777777777777771001777777777777777777777777777777777700000000000000000000000000000000000000000000000000000000
77777777777777777777777777777777777117777777777777777777777777777777777700000000000000000000000000000000000000000000000000000000
77777777777777777777777777777777777777777777777777777777777777777777777700000000000000000000000000000000000000000000000000000000
00000000000000000000000000000000000000000000000000000000000000000000000000000000111111110000000000000000000000002222222222222222
000000000000000000000000000000000000000000000000000000000000000000000000000000001ccccc710000000000000000000000002222222222222222
000000000000000000000000000000000000000000000000000000000000000000000000000000001cccccc10000000000000000000000002222222222222222
000000000000000000000000000000000000000000000000000000000000000000000000000000001cccccc10000000000000000000000002222255555555522
0000000000000000000000000000000000000000000000000dddddd0077777700000000000000000111111110000000000000000000000002222501111111152
00000000000000000000000000000000000000000000000000dddd00007777000000000000000000000000000000000000000000000000002222510111111152
000000000000000000000000000000000000000000000000000dd000000770000000000000000000000000000000000000000000000000002222501011111152
00000000000000000000000000000000000000000000000000000000000000000000000000000000000000000000000000000000000000002222510101111152
0999999999999990999999999999999099999999999999000000e0000007000000888800000ee000000000000808000000000000cccc00002222501010111152
900000000000000900000000000000090000000000000090000e0000000070000008800000e88e00000700008808800000000000c17c00002222510101011152
9011111111111109011111111111110901111111111110900000e0000007000000888800000ee000e07007008808800000000000c11c00002222501010101152
090110000000110901100001000011090110000000110900000e0000000070000008800000e88e000e00007008080000000000000cc000002222510101010152
0090109999990109010999010999010901099999901090000000e0000007000000888800000ee000e0e000000080000000000000000000002222501010101052
009010900000900900900901090090090090000090109000000e0000000070000008800000e88e00000000000000000000000000000000002222510101010152
0090109000000990990009010900099099000000901090000000e0000007000000888800000ee000000000000000000000000000000000002222501010101052
009010900000000000000901090000000000000090109000000e0000000070000008800000e88e00000000000000000000000000000000002222255555555522
009010900000000000000901090000000000000090109000000eeeeeeeeee00000088888888880000009999999999000000cccccccccc000000bbbbbbbbbb000
00901099999000000000090109000000000099999010900000e0000000000e000080000000000800009000000000090000c0000000000c0000b0000000000b00
00901000000900000000090109000000000900000010900000e0000000000e000080000000000800009000000000090000c0000000000c0000b0000000000b00
00901111110900000000090109000000000901111110900000e0000007000e000080088008800800009000000000090000c00cccccc00c0000b0000330000b00
00901000110900000000090109000000000901100010900000e0000077000e000080888808880800009000099000090000c0c111117c0c0000b0003b73000b00
00901099010900000000090109000000000901099010900000e00e0770000e000080888808880800009000099000090000c0c111117c0c0000b0003bb3000b00
00901090900900000000090109000000000900909010900000e000e700700e000080888088880800009000000000090000c0c111111c0c0000b0003bb3000b00
00901090099000000000090109000000000099009010900000e000ee00770e000080088088800800009009900990090000c0c111111c0c0000b0003bb3000b00
00901090000000000000090109000000000000009010900000e00ee0e0070e000080008088000800009009900990090000c0c111111c0c0000b0003bb3000b00
00901090000000000000090109000000000000009010900000e0ee0000000e000080000080000800009000000000090000c00c1111c00c0000b0003bb3000b00
00901090000000000000090109000000000000009010900000e0000000000e000080000000000800009000000000090000c000cccc000c0000b0000330000b00
00901090000000000000090109000000000000009010900000e0000000000e000080000000000800009000000000090000c0000000000c0000b0000000000b00
090010090000000000009011109000000000000900100900000eeeeeeeeee00000088888888880000009999999999000000cccccccccc000000bbbbbbbbbb000
90111110900000000009011111090000000000901111109000000000000000000000000000000000000000000000000000000000000000000000000000000000
9000000090000000000900000009000000000090000000900000eee00eee000000008880088800000000999009990000000000cccc000000000000bbbb000000
0999999900000000000099999990000000000009999999000000eee00eee000000008880088800000000999009990000000000cccc000000000000bbbb000000
